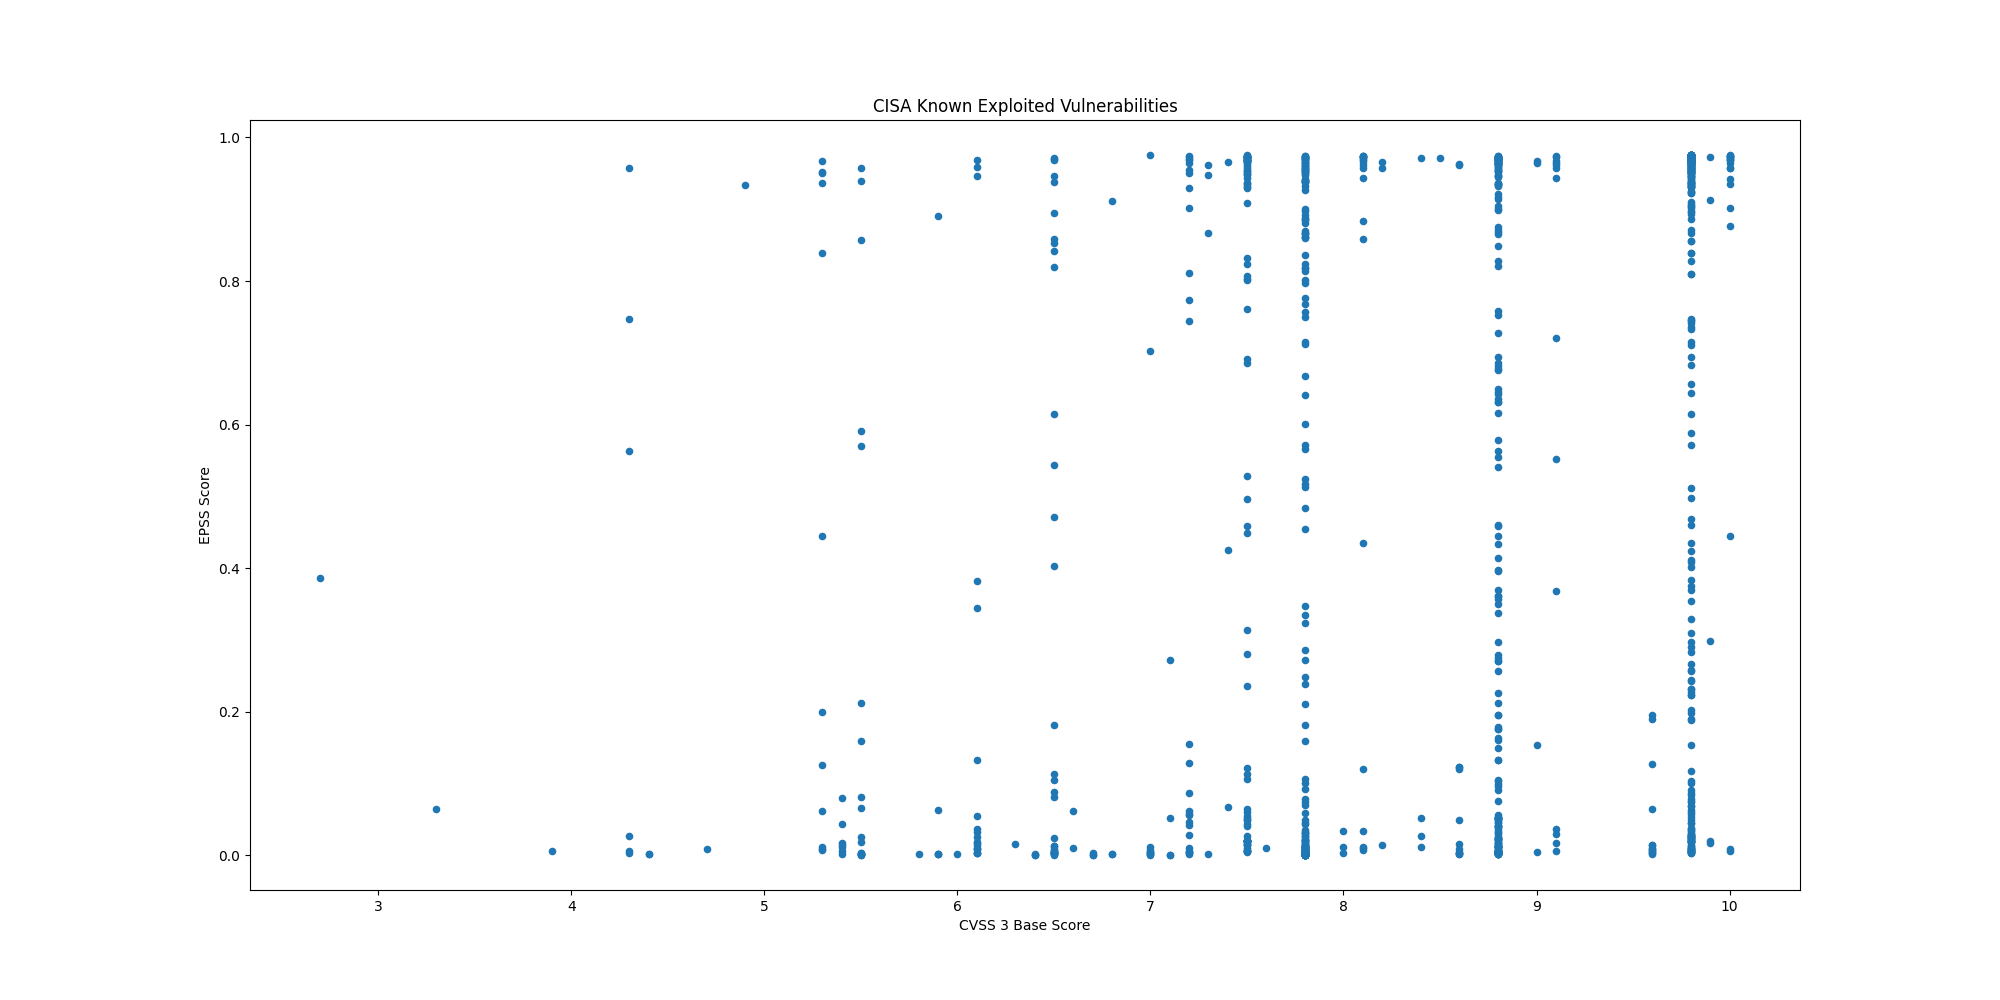

Values plotted in this chart, from the file beside it:
CVE, CVSS3, EPSS, EPSS Percentile, Description, Date
CVE-2024-57727, 7.5, 0.3138, 0.9706, SimpleHelp remote support software conta…, 2025-02-13
CVE-2025-24200, 6.1, 0.0104, 0.8405, Apple iOS and iPadOS contains an incorre…, 2025-02-12
CVE-2024-41710, , 0.00235, 0.6169, Mitel 6800 Series, 6900 Series, and 6900…, 2025-02-12
CVE-2024-40891, 8.8, 0.04127, 0.9219, Multiple Zyxel DSL CPE devices contain a…, 2025-02-11
CVE-2024-40890, 8.8, 0.04127, 0.9219, Multiple Zyxel DSL CPE devices contain a…, 2025-02-11
CVE-2025-21418, 7.8, 0.00051, 0.229, Microsoft Windows Ancillary Function Dri…, 2025-02-11
CVE-2025-21391, 7.1, 0.00088, 0.3972, Microsoft Windows Storage contains a lin…, 2025-02-11
CVE-2025-0994, 8.8, 0.05395, 0.9313, Trimble Cityworks contains a deserializa…, 2025-02-07
CVE-2020-15069, 9.8, 0.0751, 0.9417, Sophos XG Firewall contains a buffer ove…, 2025-02-06
CVE-2020-29574, 9.8, 0.05315, 0.9306, CyberoamOS (CROS) contains a SQL injecti…, 2025-02-06
CVE-2024-21413, 9.8, 0.02245, 0.8944, Microsoft Outlook contains an improper i…, 2025-02-06
CVE-2022-23748, 7.8, 0.00294, 0.6926, Dante Discovery contains a process contr…, 2025-02-06
CVE-2025-0411, 7.0, 0.00402, 0.737, 7-Zip contains a protection mechanism fa…, 2025-02-06
CVE-2024-53104, 7.8, 0.00135, 0.4995, Linux kernel contains an out-of-bounds w…, 2025-02-05
CVE-2018-19410, 9.8, 0.04906, 0.9279, Paessler PRTG Network Monitor contains a…, 2025-02-04
CVE-2018-9276, 7.2, 0.811, 0.9863, Paessler PRTG Network Monitor contains a…, 2025-02-04
CVE-2024-29059, 7.5, 0.6915, 0.9823, Microsoft .NET Framework contains an inf…, 2025-02-04
CVE-2024-45195, 7.5, 0.6863, 0.9821, Apache OFBiz contains a forced browsing …, 2025-02-04
CVE-2025-24085, 7.8, 0.00208, 0.5905, Apple iOS, macOS, and other Apple produc…, 2025-01-29
CVE-2025-23006, 9.8, 0.01369, 0.8623, SonicWall SMA1000 Appliance Management C…, 2025-01-24
CVE-2020-11023, 6.1, 0.3815, 0.973, JQuery contains a persistent cross-site …, 2025-01-23
CVE-2024-50603, 9.8, 0.9243, 0.9924, Aviatrix Controllers contain an OS comma…, 2025-01-16
CVE-2025-21335, , 0.00098, 0.4271, Microsoft Windows Hyper-V NT Kernel Inte…, 2025-01-14
CVE-2025-21334, , 0.00098, 0.4271, Microsoft Windows Hyper-V NT Kernel Inte…, 2025-01-14
CVE-2025-21333, , 0.00051, 0.229, Microsoft Windows Hyper-V NT Kernel Inte…, 2025-01-14
CVE-2024-55591, 9.8, 0.02634, 0.9028, Fortinet FortiOS and FortiProxy contain …, 2025-01-14
CVE-2023-48365, 9.9, 0.01658, 0.8753, Qlik Sense contains an HTTP tunneling vu…, 2025-01-13
CVE-2024-12686, 7.2, 0.0618, 0.9357, BeyondTrust Privileged Remote Access (PR…, 2025-01-13
CVE-2025-0282, 9.0, 0.1532, 0.9593, Ivanti Connect Secure, Policy Secure, an…, 2025-01-08
CVE-2020-2883, 9.8, 0.9651, 0.9974, Oracle WebLogic Server, a product within…, 2025-01-07
CVE-2024-55550, 2.7, 0.3861, 0.9732, Mitel MiCollab contains a path traversal…, 2025-01-07
CVE-2024-41713, 9.1, 0.9572, 0.9959, Mitel MiCollab contains a path traversal…, 2025-01-07
CVE-2024-3393, 7.5, 0.00783, 0.8151, Palo Alto Networks PAN-OS contains a vul…, 2024-12-30
CVE-2021-44207, 8.1, 0.00781, 0.8148, Acclaim Systems USAHERDS contains a hard…, 2024-12-23
CVE-2024-12356, 9.8, 0.01304, 0.8585, BeyondTrust Privileged Remote Access (PR…, 2024-12-19
CVE-2021-40407, 9.8, 0.091, 0.9474, Reolink RLC-410W IP cameras contain an a…, 2024-12-18
CVE-2019-11001, 7.2, 0.1551, 0.9594, Reolink RLC-410W, C1 Pro, C2 Pro, RLC-42…, 2024-12-18
CVE-2022-23227, 9.8, 0.2442, 0.967, NUUO NVRmini2 devices contain a missing …, 2024-12-18
CVE-2018-14933, 9.8, 0.9361, 0.9934, NUUO NVRmini devices contain an OS comma…, 2024-12-18
CVE-2024-55956, 9.8, 0.9695, 0.9984, Cleo Harmony, VLTrader, and LexiCom, whi…, 2024-12-17
CVE-2024-35250, 7.8, 0.00115, 0.4665, Microsoft Windows Kernel-Mode Driver con…, 2024-12-16
CVE-2024-20767, 7.4, 0.9653, 0.9974, Adobe ColdFusion contains an improper ac…, 2024-12-16
CVE-2024-50623, 9.8, 0.9695, 0.9984, Cleo Harmony, VLTrader, and LexiCom, whi…, 2024-12-13
CVE-2024-49138, 7.8, 0.00054, 0.2591, Microsoft Windows Common Log File System…, 2024-12-10
CVE-2024-51378, 9.8, 0.2311, 0.9663, CyberPanel contains an incorrect default…, 2024-12-04
CVE-2024-11667, 9.8, 0.1885, 0.963, Multiple Zyxel firewalls contain a path …, 2024-12-03
CVE-2024-11680, 9.8, 0.4682, 0.9759, ProjectSend contains an improper authent…, 2024-12-03
CVE-2023-45727, 7.5, 0.2362, 0.9666, North Grid Proself Enterprise/Standard, …, 2024-12-03
CVE-2023-28461, 9.8, 0.2233, 0.9657, Array Networks AG and vxAG ArrayOS conta…, 2024-11-25
CVE-2024-21287, 7.5, 0.01634, 0.8743, Oracle Agile Product Lifecycle Managemen…, 2024-11-21
CVE-2024-44309, 6.1, 0.00289, 0.6896, Apple iOS, macOS, and other Apple produc…, 2024-11-21
CVE-2024-44308, 8.8, 0.0018, 0.5612, Apple iOS, macOS, and other Apple produc…, 2024-11-21
CVE-2024-38813, 9.8, 0.00416, 0.7416, VMware vCenter contains an improper chec…, 2024-11-20
CVE-2024-38812, 9.8, 0.00416, 0.7416, VMware vCenter Server contains a heap-ba…, 2024-11-20
CVE-2024-9474, 7.2, 0.9748, 0.9999, Palo Alto Networks PAN-OS contains an OS…, 2024-11-18
CVE-2024-0012, 9.8, 0.97, 0.9985, Palo Alto Networks PAN-OS contains an au…, 2024-11-18
CVE-2024-1212, 9.8, 0.9371, 0.9936, Progress Kemp LoadMaster contains an OS …, 2024-11-18
CVE-2024-9465, 9.1, 0.9432, 0.9941, Palo Alto Networks Expedition contains a…, 2024-11-14
CVE-2024-9463, 7.5, 0.9619, 0.9967, Palo Alto Networks Expedition contains a…, 2024-11-14
CVE-2021-26086, 5.3, 0.9674, 0.9979, Atlassian Jira Server and Data Center co…, 2024-11-12
... 1,211 more rows
